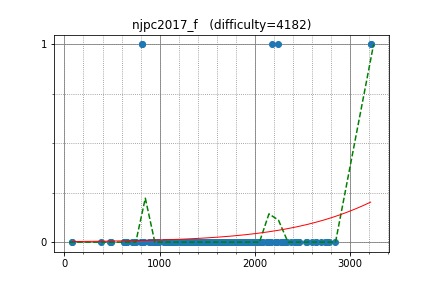

The file beside this chart, header and first rows:
semiexp, 820.126235, 1
uwi, 820.1, 1
pekempey, 2601, 0
asi1024, 2740, 0
yosupo, 3219, 1
maroonrk, 3219, 1
kmjp, 2783, 0
tomerun, 2649, 0
drafear, 2649, 0
nuip, 2846, 0
btk15049, 2464, 0
gasin, 2278, 0
tanzaku, 2344, 0
pes, 2428, 0
ichyo, 2462, 0
logicmachine, 2759, 0
ixmel_rd, 2185, 1
FF256grhy, 1851, 0
PIandS, 2248, 1
nebukuro09, 1943, 0
threepipes_s, 2084, 0
ei13333, 2292, 0
tossy, 1965, 0
kzyKT, 2134, 0
kyuridenamida, 2455, 0
koyumeishi, 2301, 0
tubo28, 2008, 0
takamoto, 2230, 0
ptrs, 1812, 0
yasu89, 1812, 0
yukim, 2165, 0
naoki2016, 1555, 0
maple, 1674, 0
kurenai3110, 1679, 0
kazuma, 1983, 0
seiyab, 1704, 0
rickytheta, 2696, 0
TangentDay, 2220, 0
phyllo, 1849, 0
ten986, 1885, 0
imulan, 2152, 0
hiro116s, 2316, 0
hamayanhamayan, 2221, 0
Hec, 2379, 0
femto16, 2291, 0
n_knuu, 2022, 0
kobae964, 2543, 0
nwin, 2419, 0
sqrt_3, 1600, 0
camypaper, 2545, 0
conf, 2009, 0
tkmst201, 1484, 0
rika0384, 1550, 0
Hakuyume, 1322, 0
treeone, 1902, 0
kotamanegi, 1958, 0
claw88, 1534, 0
nanae, 1547, 0
yoyoyousei, 1262, 0
maru_de_, 1602, 0
wanimaru47, 1573, 0
... 115 more rows
